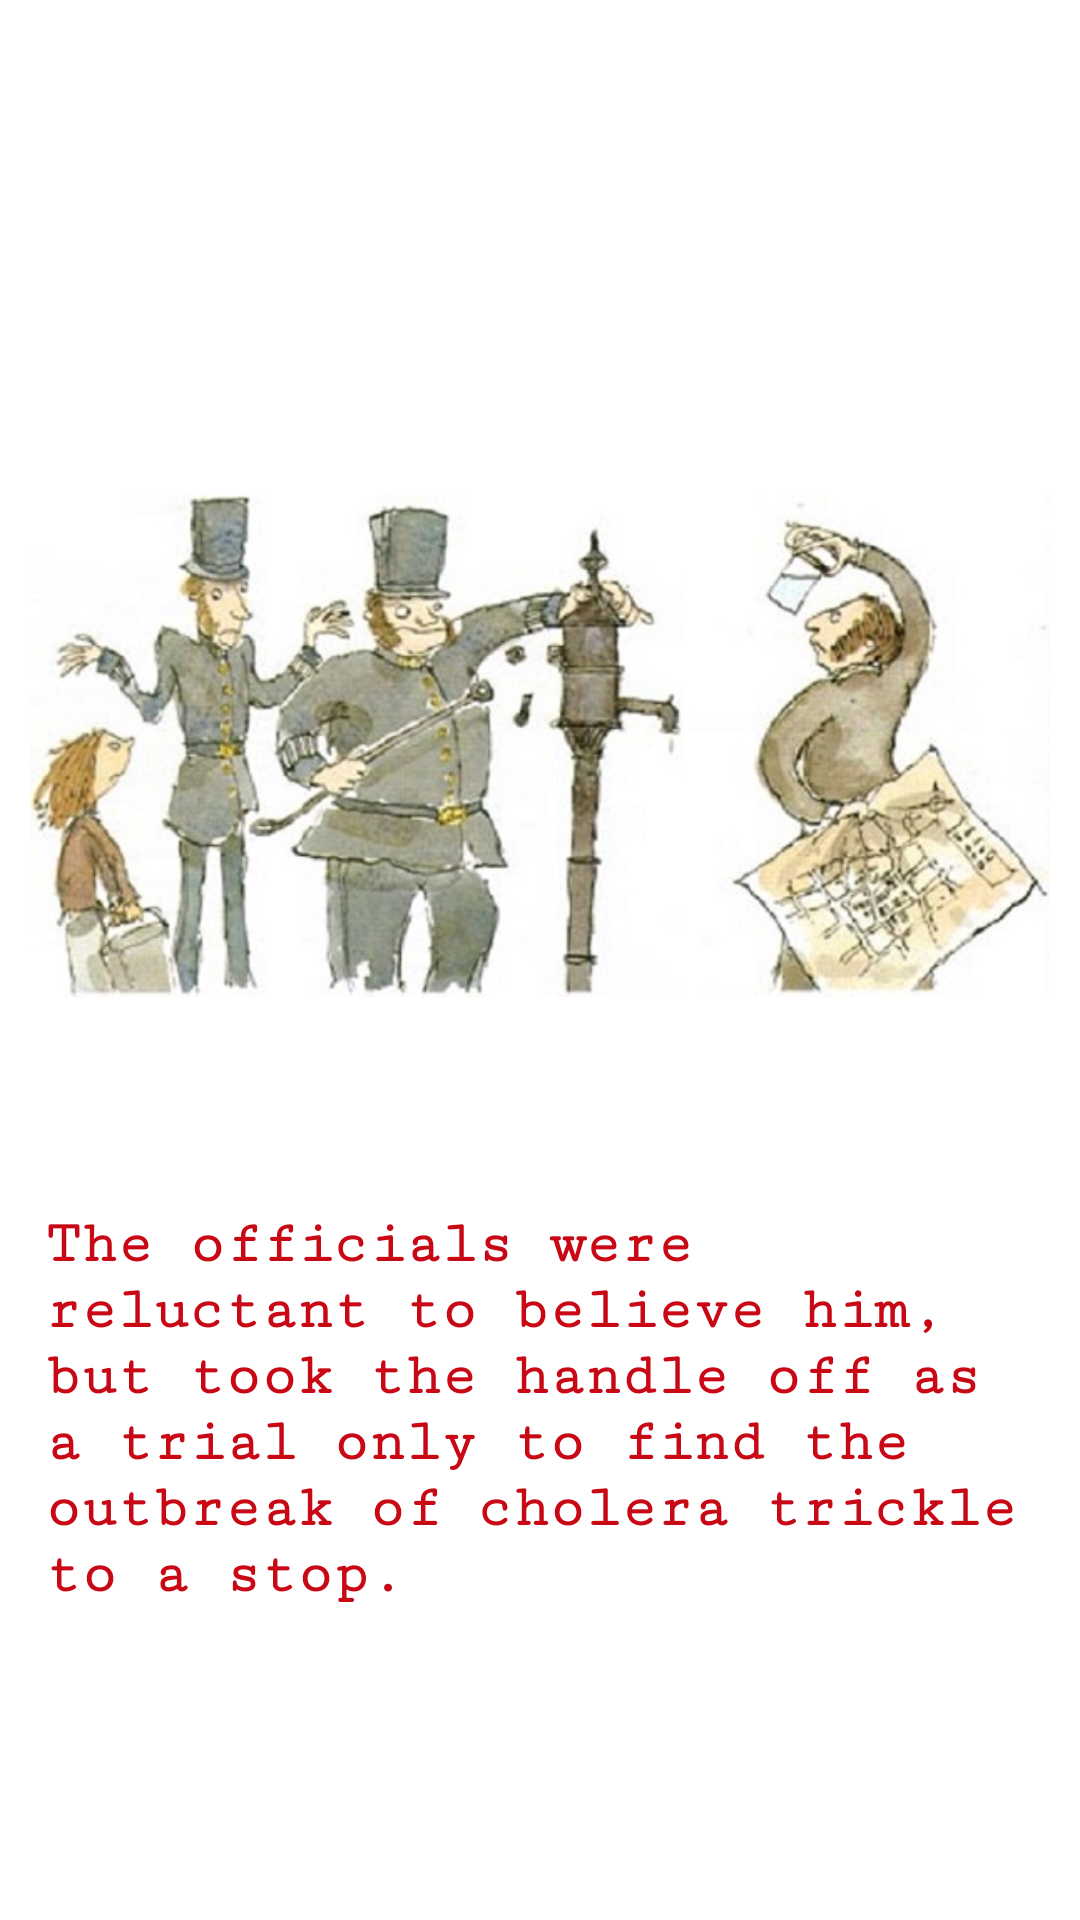

Android layout source for this screen:
<!-- AndroidManifest.xml: application theme AppTheme -->
<!-- res/layout/slider_screen15.xml -->
<?xml version="1.0" encoding="utf-8"?>
<RelativeLayout xmlns:android="http://schemas.android.com/apk/res/android"
    android:layout_width="match_parent"
    android:layout_height="match_parent"
    android:background="@color/slider_background"
    >
    <LinearLayout
        android:layout_width="match_parent"
        android:layout_height="wrap_content"
        android:orientation="vertical"
        android:paddingBottom="30dp"
        android:paddingLeft="10dp"
        android:paddingRight="10dp"
        android:layout_centerInParent="true"
        android:paddingTop="30dp">
        <ImageView
            android:id="@+id/image1"
            android:layout_width="match_parent"
            android:layout_height="wrap_content"
            android:layout_weight="0.8"
            android:src="@drawable/slide15" />

        <TextView
            android:id="@+id/textView2"
            android:layout_weight="0.2"
            android:layout_width="wrap_content"
            android:gravity="left"
            android:layout_height="wrap_content"
            android:fontFamily="serif-monospace"
            android:text="@string/slider_screen_15"
            android:textColor="@color/slider_text"
            android:textSize="20dp"

            android:padding="5dp"
            android:textStyle="bold" />
    </LinearLayout>
</RelativeLayout>
<!-- resources referenced by this layout -->
<resources>
  <color name="slider_background">#FFFFFF</color>
  <color name="slider_text"> #C80815</color>
  <!-- drawable slide15: jpg bitmap (drawable, 75260 bytes) -->
  <string name="slider_screen_15">The officials were reluctant to believe him, but took the handle off as a trial only to find the outbreak of cholera trickle to a stop.</string>
  <style name="AppTheme" parent="Theme.AppCompat.Light.NoActionBar">
          
          <item name="colorPrimary">#C80815</item>
          <item name="colorPrimaryDark">#C80815</item>
          <item name="colorAccent">#C80815</item>
          <item name="android:textColorPrimary">@color/white</item>
          <item name="android:colorBackground">@android:color/background_light</item>
      </style>
  <color name="white">#ffffff</color>
</resources>
